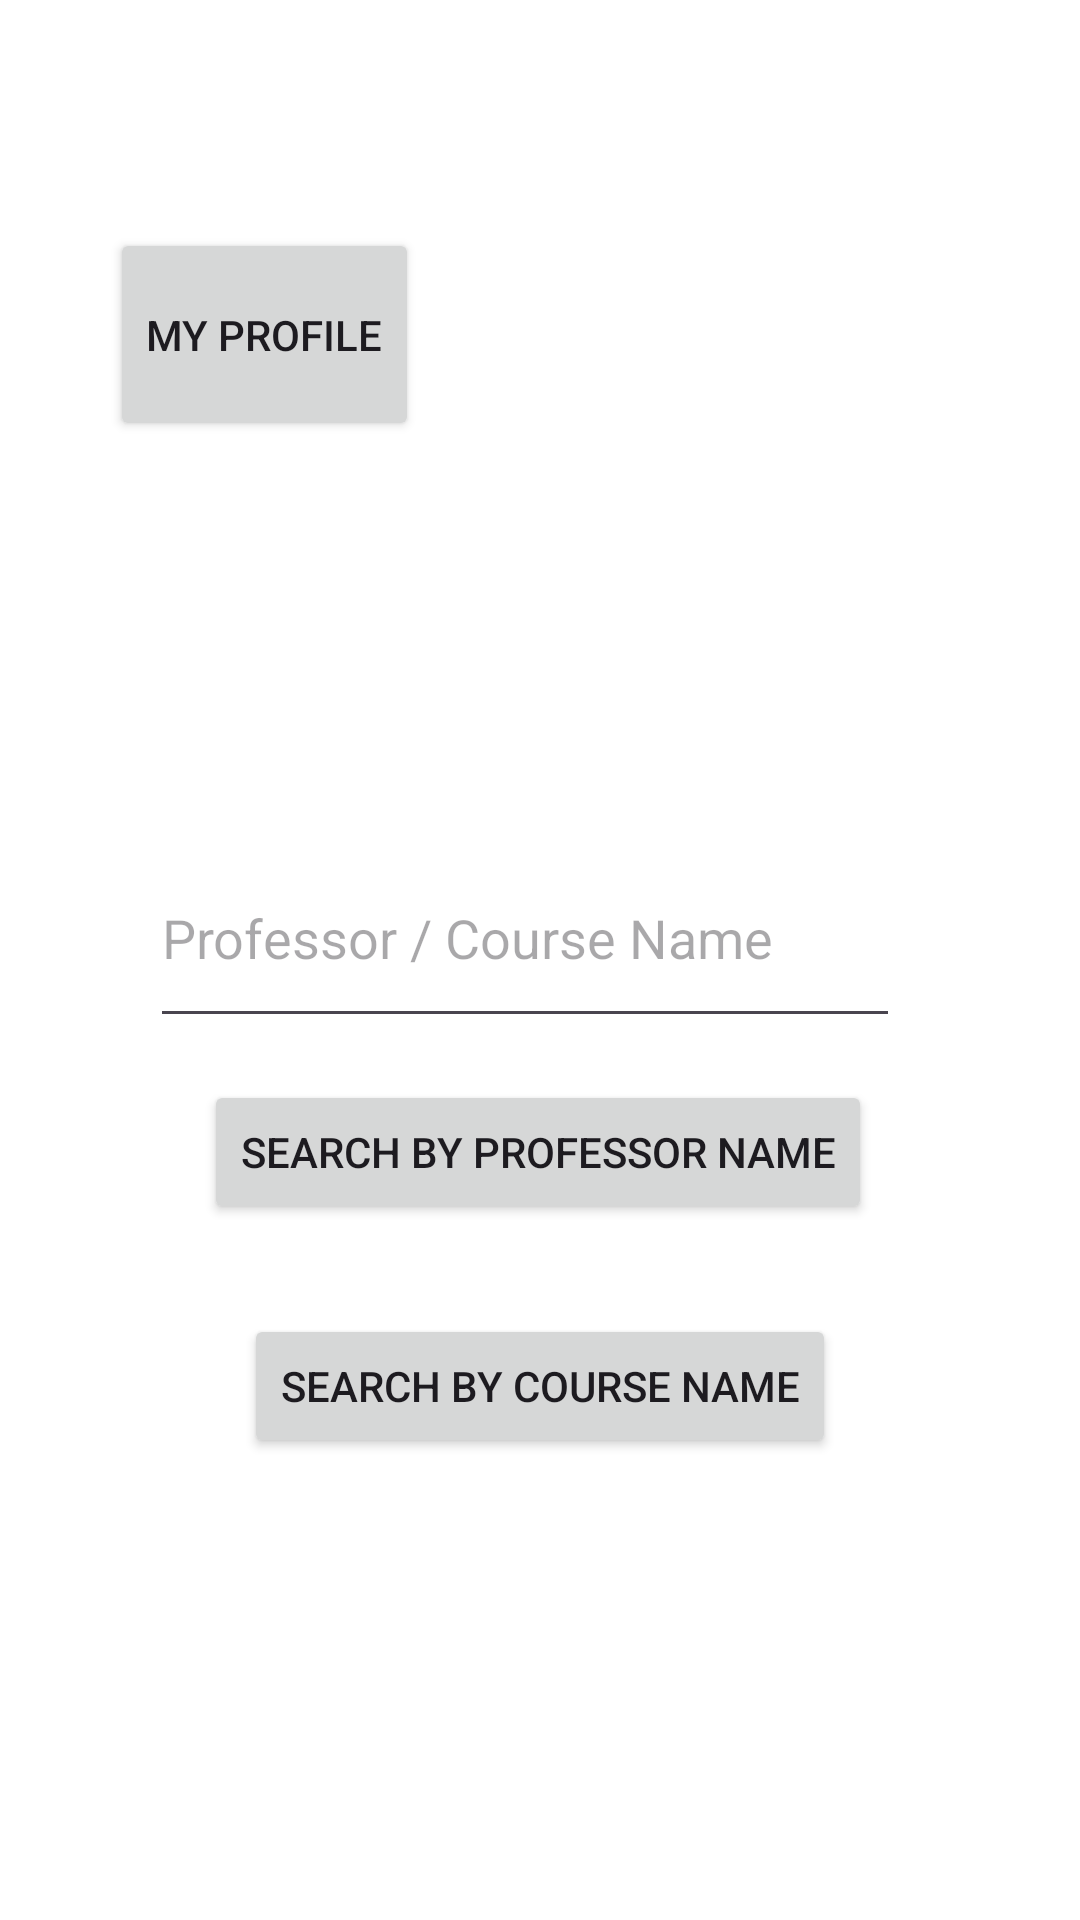

Layout XML and referenced resources for this Android screen:
<!-- AndroidManifest.xml: application theme Theme.RateProfs -->
<!-- res/layout/fragment_main.xml -->
<?xml version="1.0" encoding="utf-8"?>
<androidx.constraintlayout.widget.ConstraintLayout xmlns:android="http://schemas.android.com/apk/res/android"
    xmlns:app="http://schemas.android.com/apk/res-auto"
    xmlns:tools="http://schemas.android.com/tools"
    android:layout_width="match_parent"
    android:layout_height="match_parent"
    android:background="@color/white"
    android:backgroundTint="@color/white"
    tools:context=".MainFragment">

    <Button
        android:id="@+id/button5"
        android:layout_width="wrap_content"
        android:layout_height="wrap_content"
        android:layout_marginStart="162dp"
        android:layout_marginTop="360dp"
        android:layout_marginEnd="158dp"
        android:text="Search By Professor Name"
        app:layout_constraintEnd_toEndOf="parent"
        app:layout_constraintHorizontal_bias="0.515"
        app:layout_constraintStart_toStartOf="parent"
        app:layout_constraintTop_toTopOf="parent" />

    <Button
        android:id="@+id/button6"
        android:layout_width="wrap_content"
        android:layout_height="wrap_content"
        android:layout_marginStart="160dp"
        android:layout_marginTop="30dp"
        android:layout_marginEnd="160dp"
        android:text="Search By Course Name"
        app:layout_constraintEnd_toEndOf="parent"
        app:layout_constraintStart_toStartOf="parent"
        app:layout_constraintTop_toBottomOf="@+id/button5" />

    <EditText
        android:id="@+id/editTextText"
        android:layout_width="250dp"
        android:layout_height="70dp"
        android:layout_marginStart="109dp"
        android:layout_marginTop="276dp"
        android:layout_marginEnd="101dp"
        android:ems="10"
        android:hint="Professor / Course Name"
        android:inputType="text"
        app:layout_constraintEnd_toEndOf="parent"
        app:layout_constraintHorizontal_bias="0.591"
        app:layout_constraintStart_toStartOf="parent"
        app:layout_constraintTop_toTopOf="parent" />

    <Button
        android:id="@+id/button9"
        android:layout_width="wrap_content"
        android:layout_height="71dp"
        android:layout_marginStart="75dp"
        android:layout_marginTop="76dp"
        android:layout_marginEnd="259dp"
        android:text="My Profile"
        app:layout_constraintEnd_toEndOf="parent"
        app:layout_constraintStart_toStartOf="parent"
        app:layout_constraintTop_toTopOf="parent" />

</androidx.constraintlayout.widget.ConstraintLayout>
<!-- resources referenced by this layout -->
<resources>
  <style name="Theme.RateProfs" parent="Base.Theme.RateProfs" />
  <style name="Base.Theme.RateProfs" parent="Theme.Material3.DayNight.NoActionBar">
          
          
      </style>
  <!-- not gathered from this repository: default colours our renderer supplied (Android Studio template values) -->
  <color name="white">#FFFFFFFF</color>
</resources>
